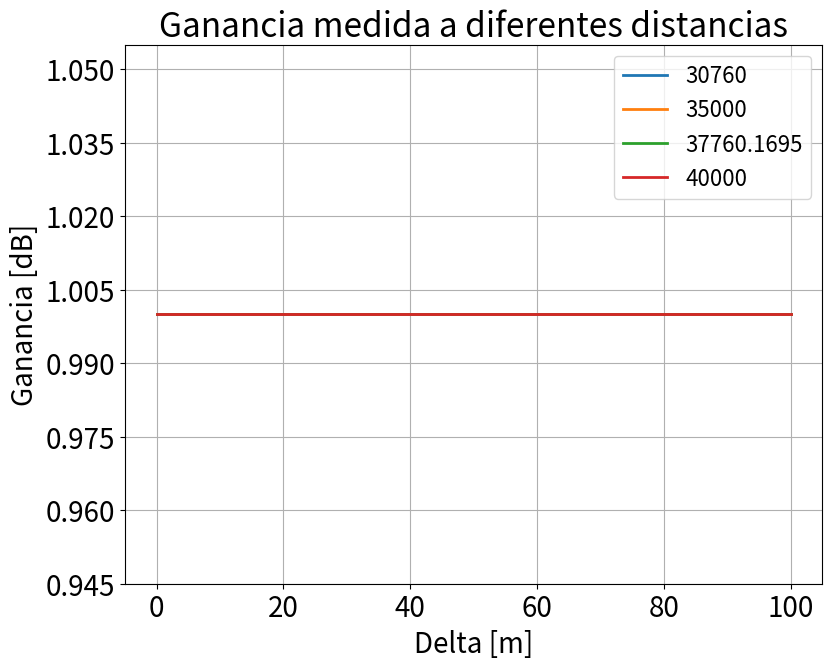

Here is the Python script that generated this plot: (Note: this script raises an exception after producing the figure.)
#!/usr/bin/python3

import sys
import matplotlib.pyplot as plt
from matplotlib.ticker import MaxNLocator
import numpy as np
import os
import csv
import re


def set_plot_environment(plt, title, y_label, x_label, lineObjects, legends, locc=None):
    plt.title(title)
    plt.ylabel(y_label)
    plt.xlabel(x_label)
    plt.grid(True)
    plt.legend()

    # hiding the upper value of ylabel
    frame1 = plt.gca()
    nbins = len(frame1.get_xticklabels())
    frame1.yaxis.set_major_locator(MaxNLocator(nbins=nbins, prune='upper'))

    if locc is not None:
        plt.legend(iter(lineObjects), tuple(legends), loc=locc, prop={'size':16})
    else:
        plt.legend(iter(lineObjects), tuple(legends), prop={'size':16})


def save_plots(filename, plt, path='../../written/thesis/Chapter5/Figs/Raster'):
    plt.savefig(os.path.join(path, filename + ".png"), bbox_inches='tight', dpi=80)


def plot(title, name, xaxis, yaxis, save_images, x, y, legends=None, locc=None):
    plt.figure(figsize=(9, 7))
    lineObjects = plt.plot(x, list(zip(*y)), linewidth=2)


    set_plot_environment(plt, title + ' medida a diferentes distancias', yaxis, xaxis, lineObjects, legends, locc=locc)

    if save_images:
        save_plots(name, plt)
    else:
        plt.show()


def plot_incert(title, name, xaxis, yaxis, save_images, x, y, legends=None, locc=None):
    plt.figure(figsize=(9, 7))
    lineObjects = plt.plot(x, list(zip(*y)), linewidth=2)


    set_plot_environment(plt, title + ' medida a diferentes distancias', yaxis, xaxis, lineObjects, legends, locc=locc)
    lim_x = 9.5
    lim_y = 30
    plt.plot([lim_x, lim_x], [0, lim_y], 'k-')
    plt.plot([0, lim_x], [lim_y, lim_y], 'k-')
    if save_images:
        save_plots(name, plt)
    else:
        plt.show()


def main():
    plt.rcParams.update({'font.size': 20})
    # plt.figure(figsize=(9, 8))
    save_images = True

    distances = [30760, 35000, 37760.1695, 40000]
    data = []
    data.append(list(map(lambda x: round(x,1), [0 , 0.9974998783 , -0.8999873159 , 0.9970854521 , 5.0829022535 , 0.9974244573 , 0.0563536612 , 0.9991246271 , 1.1021289469])))
    data.append(list(map(lambda x: round(x,1), [5 , 0.996851467 , -28.5141663823 , 0.9965158111 , -22.5305974732 , 0.9968962677 , -27.5567038267 , 0.9986251585 , -26.5105696718])))
    data.append(list(map(lambda x: round(x,1), [10 , 0.9962033718 , -56.1283462497 , 0.9959464141 , -50.1440980009 , 0.9963682879 , -55.1697621157 , 0.9981258771 , -54.1232690916])))
    data.append(list(map(lambda x: round(x,1), [40 , 0.9923214343 , -221.8134422774, 0.9925351551 , -215.8251179909, 0.9932048122 , -220.8481286728, 0.9951341194 , -219.7994824332])))
    data.append(list(map(lambda x: round(x,1), [100 , 0.984591606 , -553.1837208524, 0.9857389337 , -547.1872444906, 0.986900466 , -552.2049483068, 0.9891707856 , -551.1519956365])))

    d = list(zip(*data))
    delta = d[0]
    gain = d[1::2]
    phase = d[2::2]

    plot('Ganancia', 'deltaDistGain', 'Delta [m]', 'Ganancia [dB]', save_images, delta, gain, legends=distances, locc=1)
    plot('Fase', 'deltaDistPhase', 'Delta [m]', 'Fase [deg]', save_images, delta, phase, legends=distances, locc=2)
    
    data = []
    data.append([0 , 0.00 , 0.00 , 0.00 , 0.00 , 0.00 , 0.00 , 0.00 , 0.00])
    data.append([5 , 0.000369507 , 15.7325843211 , 0.0003330912 , 16.1431290009 , 0.0002977873 , 15.5648756904 , 0.0002884168 , 15.9418570692])
    data.append([10 , 0.0007337078 , 31.239336556 , 0.0006511433 , 31.5574962315 , 0.0006150956 , 32.1497974883 , 0.0005796089 , 32.0371315787])
    data.append([40 , 0.0029849535 , 116.5644598149 , 0.002650077 , 116.673494049 , 0.0023426065 , 112.3447856255  , 0.0023238051 , 117.0437670382])

    d = list(zip(*data))
    delta = d[0]
    phase = d[2::2]
    plot_incert('Incertidumbre de fase', 'incertDistPhase', 'Delta [m]', 'Delta Fase [deg]', save_images, delta, phase, legends=distances, locc=2)

    distances = [2.201, 2.229, 2.255]
    data = []
    data.append([0, -1.8092, 147.7, -1.8941, 133.2, -1.4372, 152.1])
    data.append([5, -1.8570, 174.8, -1.9362, 161.4, -1.4903, 179.8])
    data.append([10, -1.8940, 202, -1.9772, 188.0, -1.5177, 207.0])
    data.append([15, -1.9243, 229.5, -2.0172, 215.5, -1.5622, 234.4])

    d = list(zip(*data))
    delta = d[0]
    gain = d[1::2]
    phase = d[2::2]

    plot('Ganancia', 'deltaDistGainRadar', 'Delta [mm]', 'Ganancia [dB]', save_images, delta, gain, legends=distances, locc=1)
    plot('Fase', 'deltaDistPhaseRadar', 'Delta [mm]', 'Fase [deg]', save_images, delta, phase, legends=distances, locc=2)


if __name__ == '__main__':
    main()
    sys.exit(0)
